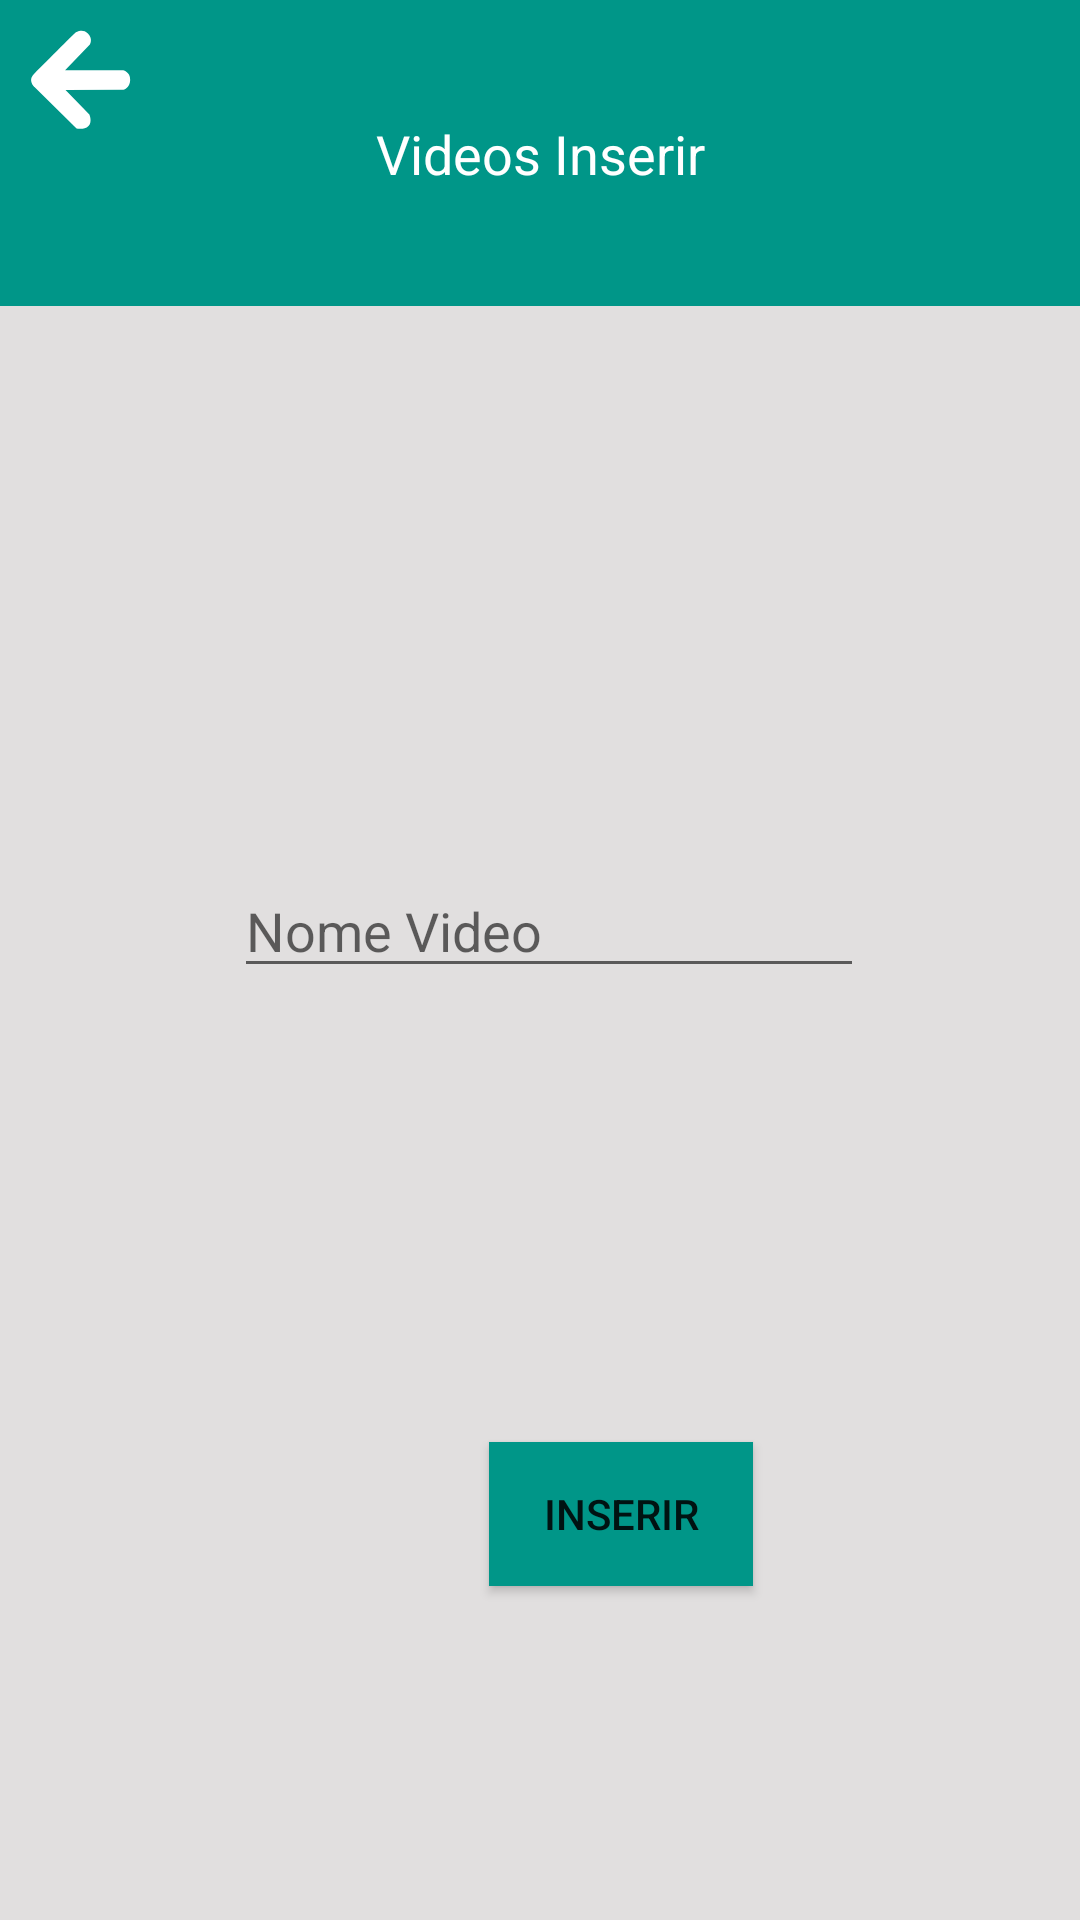

Layout XML and referenced resources for this Android screen:
<!-- AndroidManifest.xml: application theme Theme.DAI_ProChild -->
<!-- res/layout/videos_inserir.xml -->
<?xml version="1.0" encoding="utf-8"?>
<androidx.coordinatorlayout.widget.CoordinatorLayout xmlns:android="http://schemas.android.com/apk/res/android"
    xmlns:app="http://schemas.android.com/apk/res-auto"
    xmlns:tools="http://schemas.android.com/tools"

    android:layout_width="match_parent"
    android:layout_height="match_parent"
    tools:context=".Videos_Inserir">

    <androidx.constraintlayout.widget.ConstraintLayout
        android:id="@+id/constraintLayout"
        android:layout_width="match_parent"
        android:layout_height="match_parent"
        android:background="#E1DFDF">

        <EditText
            android:id="@+id/namedescricaotxt"
            android:layout_width="wrap_content"
            android:layout_height="wrap_content"
            android:layout_marginStart="102dp"
            android:layout_marginLeft="102dp"
            android:layout_marginTop="288dp"
            android:layout_marginEnd="96dp"
            android:layout_marginRight="96dp"
            android:ems="10"
            android:hint="Nome Video"
            android:inputType="textPersonName"
            app:layout_constraintEnd_toEndOf="parent"
            app:layout_constraintStart_toStartOf="parent"
            app:layout_constraintTop_toTopOf="parent" />

        <Button
            android:id="@+id/button3"
            android:layout_width="wrap_content"
            android:layout_height="wrap_content"
            android:layout_marginStart="163dp"
            android:layout_marginLeft="163dp"
            android:layout_marginTop="128dp"
            android:layout_marginEnd="160dp"
            android:layout_marginRight="160dp"
            android:layout_marginBottom="108dp"
            android:background="#009688"
            android:text="Inserir"
            app:backgroundTint="#009688"
            app:layout_constraintBottom_toBottomOf="parent"
            app:layout_constraintEnd_toEndOf="parent"
            app:layout_constraintHorizontal_bias="0.0"
            app:layout_constraintStart_toStartOf="parent"
            app:layout_constraintTop_toBottomOf="@+id/buttonLoadPicture" />

        <Button
            android:id="@+id/buttonLoadPicture"
            android:layout_width="wrap_content"
            android:layout_height="wrap_content"
            android:layout_marginStart="68dp"
            android:layout_marginLeft="68dp"
            android:layout_marginTop="61dp"
            android:layout_marginEnd="20dp"
            android:layout_marginRight="20dp"
            android:layout_marginBottom="284dp"
            android:background="#009688"
            android:text="Vídeo"
            app:backgroundTint="#009688"
            app:layout_constraintBottom_toBottomOf="parent"
            app:layout_constraintEnd_toStartOf="@+id/imageView"
            app:layout_constraintStart_toStartOf="parent"
            app:layout_constraintTop_toBottomOf="@+id/namedescricaotxt" />

        <ImageView
            android:id="@+id/imageView"
            android:layout_width="wrap_content"
            android:layout_height="wrap_content"
            android:layout_marginBottom="240dp"
            app:layout_constraintBottom_toBottomOf="parent"
            app:layout_constraintEnd_toEndOf="parent"
            tools:src="@tools:sample/avatars" />

    </androidx.constraintlayout.widget.ConstraintLayout>

    <Spinner
        android:id="@+id/spinner3"
        android:layout_width="match_parent"
        android:layout_height="102dp"
        android:background="#009688" />

    <ImageButton
        android:id="@+id/btn_back"
        android:layout_width="54dp"
        android:layout_height="53dp"
        android:background="#009688"
        android:src="@drawable/seta_foreground" />

    <TextView
        android:id="@+id/textView7"
        android:layout_width="wrap_content"
        android:layout_height="wrap_content"
        android:text="Videos Inserir"
        android:textAppearance="@style/TextAppearance.AppCompat.Medium"
        android:textColor="@color/white"
        app:layout_anchor="@+id/spinner3"
        app:layout_anchorGravity="center" />

</androidx.coordinatorlayout.widget.CoordinatorLayout>
<!-- resources referenced by this layout -->
<resources>
  <!-- drawable seta_foreground (drawable) -->
  <vector xmlns:android="http://schemas.android.com/apk/res/android"
      xmlns:aapt="http://schemas.android.com/aapt"
      android:width="60dp"
      android:height="60dp"
      android:viewportWidth="108"
      android:viewportHeight="108">
    <group android:scaleX="0.4224"
        android:scaleY="0.4224"
        android:translateX="6.48"
        android:translateY="6.48">
        <path
            android:pathData="M46.4266 +122.437C46.4266 +122.437 +36.5437 +113.536 +45.3752 +104.354C54.2067 +95.1716 +104.728 +45.1472 +104.728 +45.1472C104.728 +45.1472 +114.612 +38.6757 +122.282 +46.492C129.952 +54.3082 +125.117 +61.9763 +125.117 +61.9763L89.8915 +98.5244L171.987 +98.5932C171.987 +98.5932 +182.624 +100.277 +182.358 +112.333C182.092 +124.388 +172.519 +126.249 +172.519 +126.249L90.5262 +126.87L124.385 +161.393C124.385 +161.393 +129.032 +171.721 +123.131 +177.918C117.229 +184.115 +106.163 +181.238 +106.163 +181.238L46.4266 +122.437Z"
            android:fillType="evenOdd"
            android:fillColor="#FFFFFF"
            android:strokeLineCap="round"
            android:strokeLineJoin="round" />
    </group>
  </vector>
  <style name="Theme.DAI_ProChild" parent="Theme.MaterialComponents.DayNight.NoActionBar">
          
          <item name="colorPrimary">@color/purple_500</item>
          <item name="colorPrimaryVariant">@color/purple_700</item>
          <item name="colorOnPrimary">@color/white</item>
          
          <item name="colorSecondary">@color/teal_200</item>
          <item name="colorSecondaryVariant">@color/teal_700</item>
          <item name="colorOnSecondary">@color/black</item>
          
          <item name="android:statusBarColor" tools:targetApi="l">?attr/colorPrimaryVariant</item>
          
      </style>
  <!-- not gathered from this repository: default colours our renderer supplied (Android Studio template values) -->
  <color name="purple_500">#FF6200EE</color>
  <color name="purple_700">#FF3700B3</color>
  <color name="teal_200">#FF03DAC5</color>
  <color name="teal_700">#FF018786</color>
  <color name="black">#FF000000</color>
  <color name="white">#FFFFFFFF</color>
</resources>
